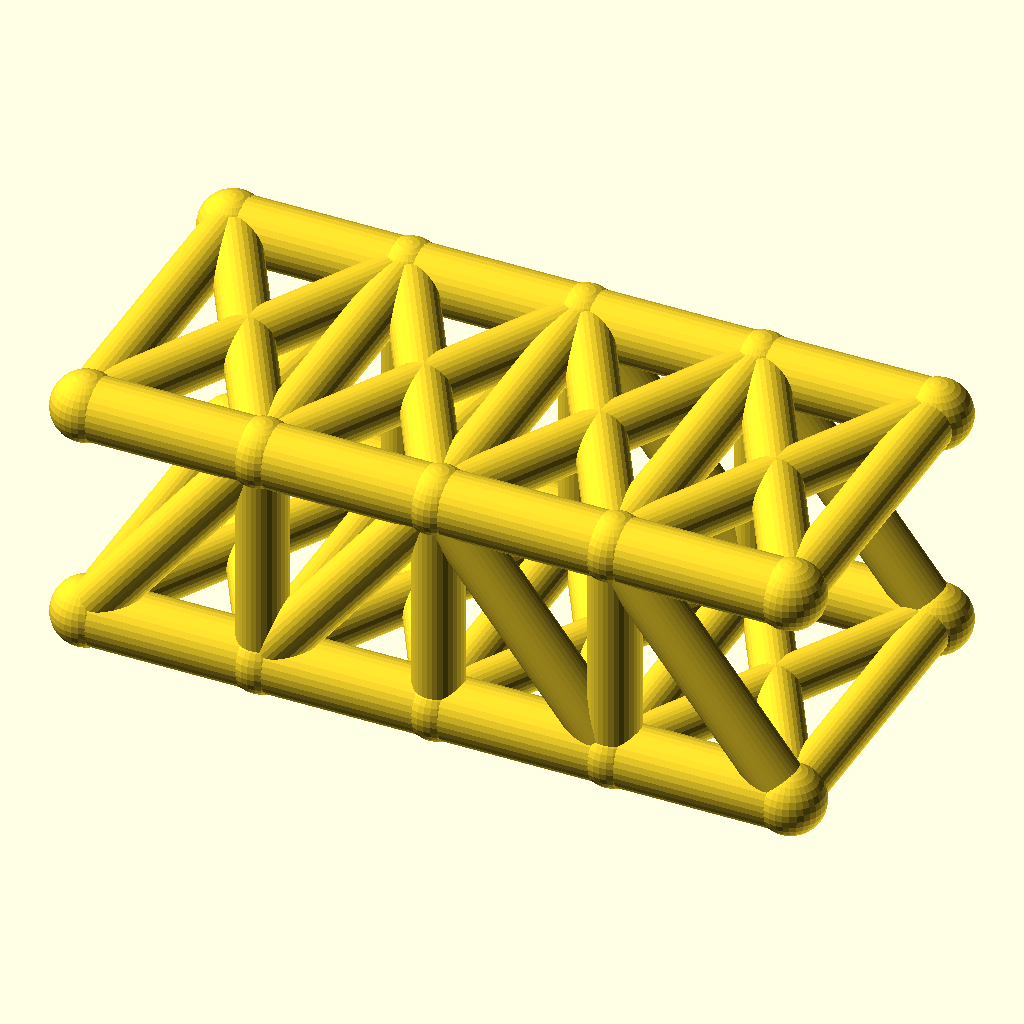
Cell 1: the model at its default parameters.
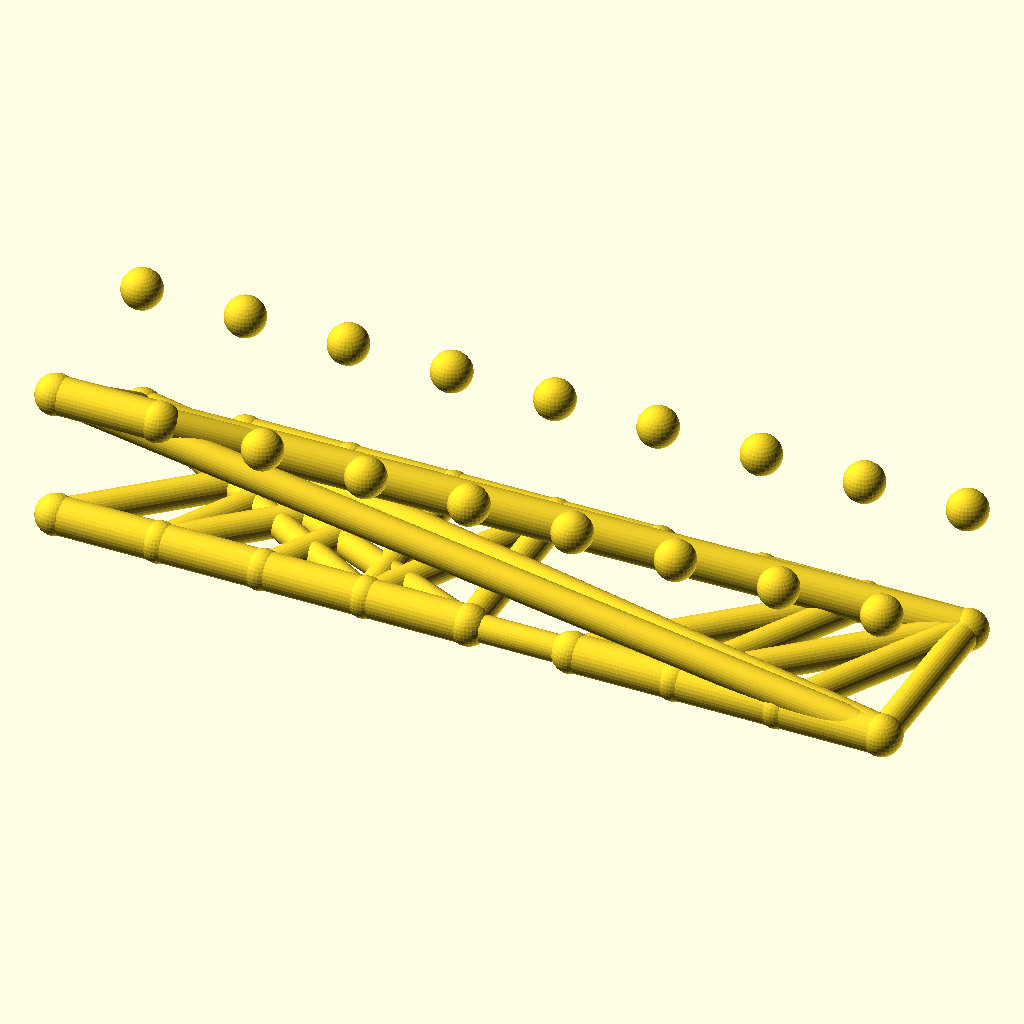
Cell 2 — panels set to 8, the other parameters unchanged.
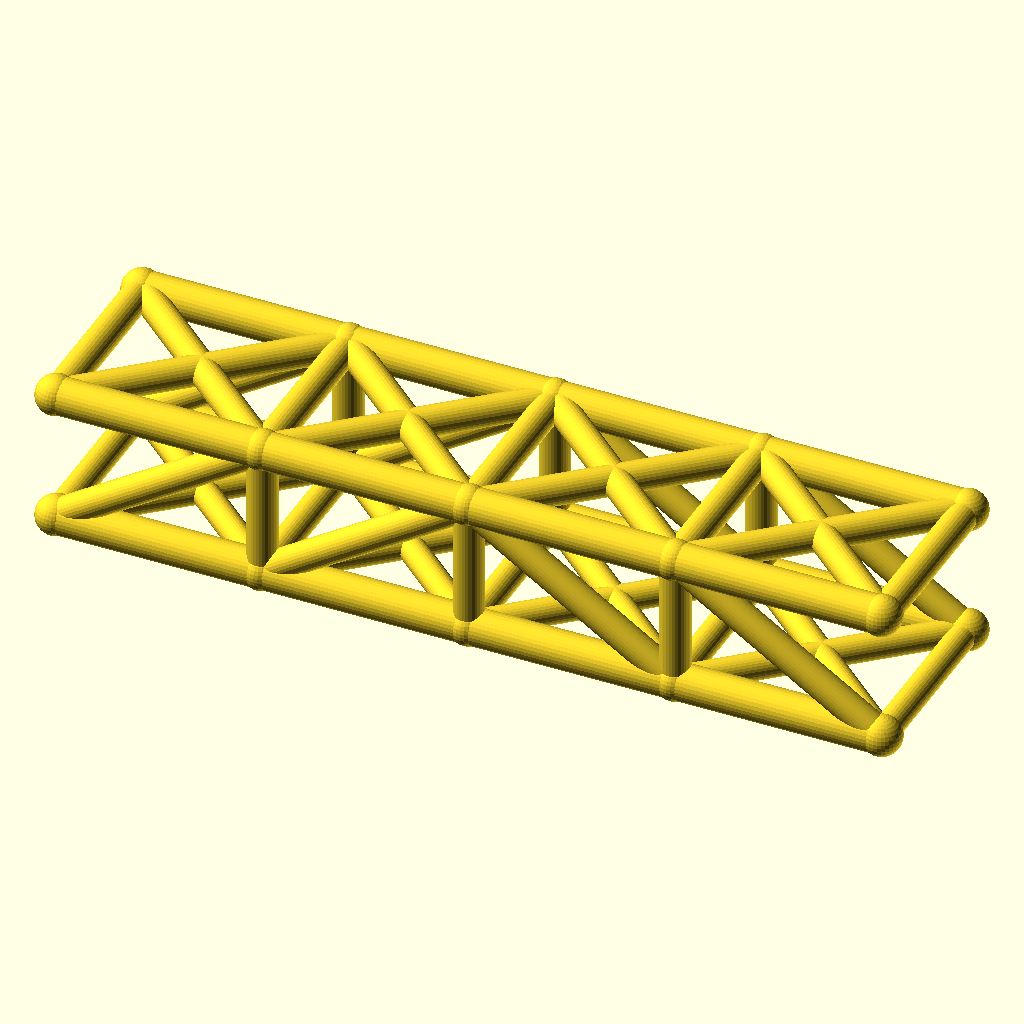
Cell 3: the same model with panel_p = 56.
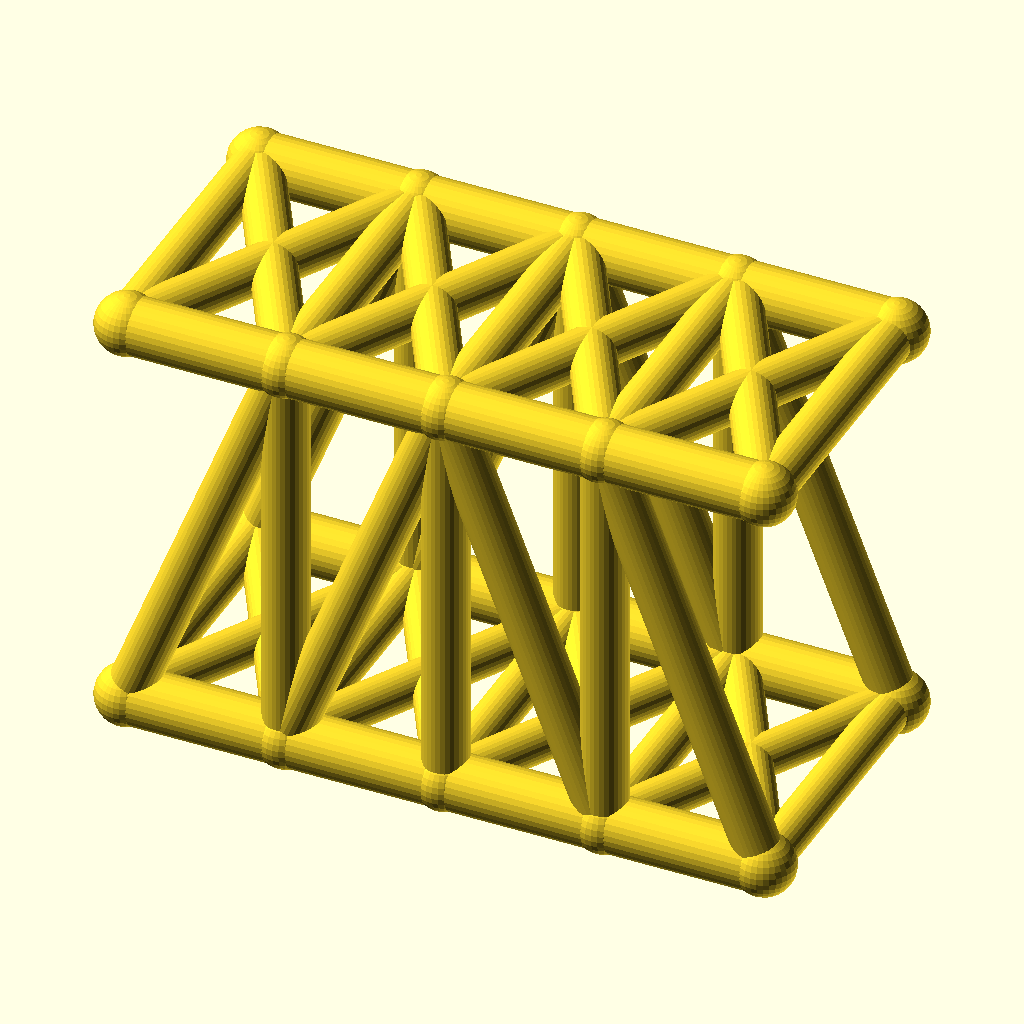
Cell 4: truss_h = 72 (everything else at default).
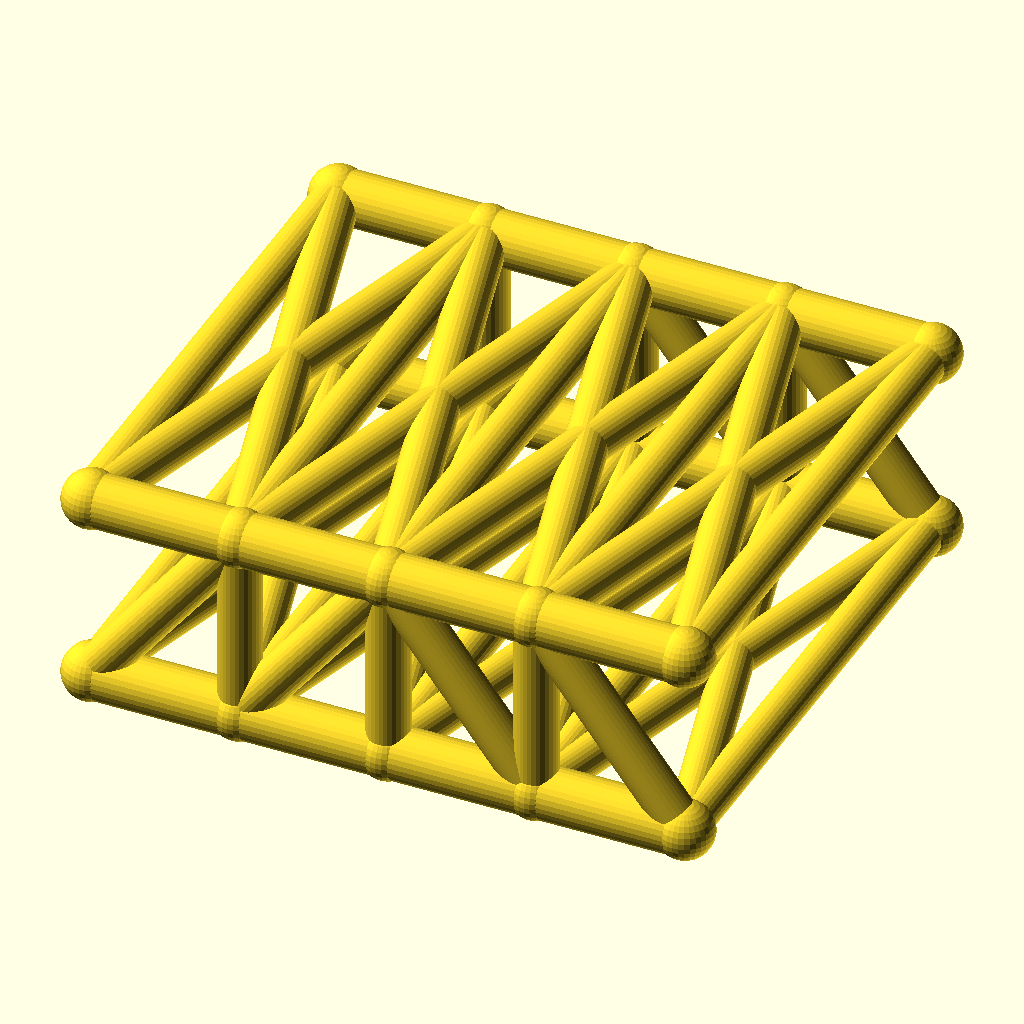
Cell 5: track = 100 (everything else at default).
The same orthographic view direction (rotation 55°, 0°, 25°; colour scheme Cornfield) for every cell, with the view re-fitted per cell, so scale and position can differ between cells.
The OpenSCAD source (optional_data/data/wire2/bridgetrusses/scene_0049.scad):
$fn = 32;

// ----------------------------------------------------------------------
// Pratt through truss: span 112 mm, 4 panels, two trusses 50 mm apart
// ----------------------------------------------------------------------

// --- parameters (mm) ---
panels = 4;               // number of equal panels per truss
panel_p = 28;             // panel length, X
span = 112;               // truss span between end joints
truss_h = 36;             // truss height, Z
track = 50;               // distance between the two trusses, Y
chord_r = 5;              // chord member radius
web_r = 4;                // web member radius
deck_r = 3.6;             // deck beam radius
joint_r = 5.4;            // joint ball radius

bbox_x = span + 2 * joint_r;  // overall X, joints included
bbox_y = track + 2 * joint_r;  // overall Y, joints included
bbox_z = truss_h + 2 * joint_r;  // overall Z, joints included
chord_d = 2 * chord_r;  // chord stock diameter
web_d = 2 * web_r;  // web stock diameter
deck_d = 2 * deck_r;  // deck beam diameter
joint_d = 2 * joint_r;  // joint ball diameter
nodes = [for (side = [-1, 1], i = [0 : panels]) [i * panel_p, side * track / 2, 0], for (side = [-1, 1], i = [0 : panels]) [i * panel_p, side * track / 2, truss_h]];

module member(a, b, r) {
  /* round stock from joint a to joint b, ends buried in the joint balls */
  d = b - a;
  length = norm(d);
  translate(a) rotate([0, acos(d[2] / length), atan2(d[1], d[0])])
    cylinder(h = length, r = r);
}

module joint(p, r) {
  /* ball at the joint centre, fatter than every member meeting there */
  translate(p) sphere(r = r);
}

/* members - each call is one graph edge */
member(nodes[0], nodes[1], chord_r);
member(nodes[1], nodes[2], chord_r);
member(nodes[2], nodes[3], chord_r);
member(nodes[3], nodes[4], chord_r);
member(nodes[10], nodes[11], chord_r);
member(nodes[11], nodes[12], chord_r);
member(nodes[12], nodes[13], chord_r);
member(nodes[13], nodes[14], chord_r);
member(nodes[1], nodes[11], web_r);
member(nodes[2], nodes[12], web_r);
member(nodes[3], nodes[13], web_r);
member(nodes[0], nodes[11], web_r);
member(nodes[1], nodes[12], web_r);
member(nodes[12], nodes[3], web_r);
member(nodes[13], nodes[4], web_r);
member(nodes[5], nodes[6], chord_r);
member(nodes[6], nodes[7], chord_r);
member(nodes[7], nodes[8], chord_r);
member(nodes[8], nodes[9], chord_r);
member(nodes[15], nodes[16], chord_r);
member(nodes[16], nodes[17], chord_r);
member(nodes[17], nodes[18], chord_r);
member(nodes[18], nodes[19], chord_r);
member(nodes[6], nodes[16], web_r);
member(nodes[7], nodes[17], web_r);
member(nodes[8], nodes[18], web_r);
member(nodes[5], nodes[16], web_r);
member(nodes[6], nodes[17], web_r);
member(nodes[17], nodes[8], web_r);
member(nodes[18], nodes[9], web_r);
member(nodes[0], nodes[5], deck_r);
member(nodes[1], nodes[6], deck_r);
member(nodes[2], nodes[7], deck_r);
member(nodes[3], nodes[8], deck_r);
member(nodes[4], nodes[9], deck_r);
member(nodes[0], nodes[6], deck_r);
member(nodes[5], nodes[1], deck_r);
member(nodes[1], nodes[7], deck_r);
member(nodes[6], nodes[2], deck_r);
member(nodes[2], nodes[8], deck_r);
member(nodes[7], nodes[3], deck_r);
member(nodes[3], nodes[9], deck_r);
member(nodes[8], nodes[4], deck_r);
member(nodes[10], nodes[15], web_r);
member(nodes[11], nodes[16], web_r);
member(nodes[12], nodes[17], web_r);
member(nodes[13], nodes[18], web_r);
member(nodes[14], nodes[19], web_r);
member(nodes[10], nodes[16], web_r);
member(nodes[15], nodes[11], web_r);
member(nodes[11], nodes[17], web_r);
member(nodes[16], nodes[12], web_r);
member(nodes[12], nodes[18], web_r);
member(nodes[17], nodes[13], web_r);
member(nodes[13], nodes[19], web_r);
member(nodes[18], nodes[14], web_r);

/* joint balls */
for (p = nodes) joint(p, joint_r);
Customizer parameters (derived from the source; name, type, default, range or options):
panels: number, default 4
panel_p: number, default 28
span: number, default 112
truss_h: number, default 36
track: number, default 50
chord_r: number, default 5
web_r: number, default 4
deck_r: number, default 3.6
joint_r: number, default 5.4
